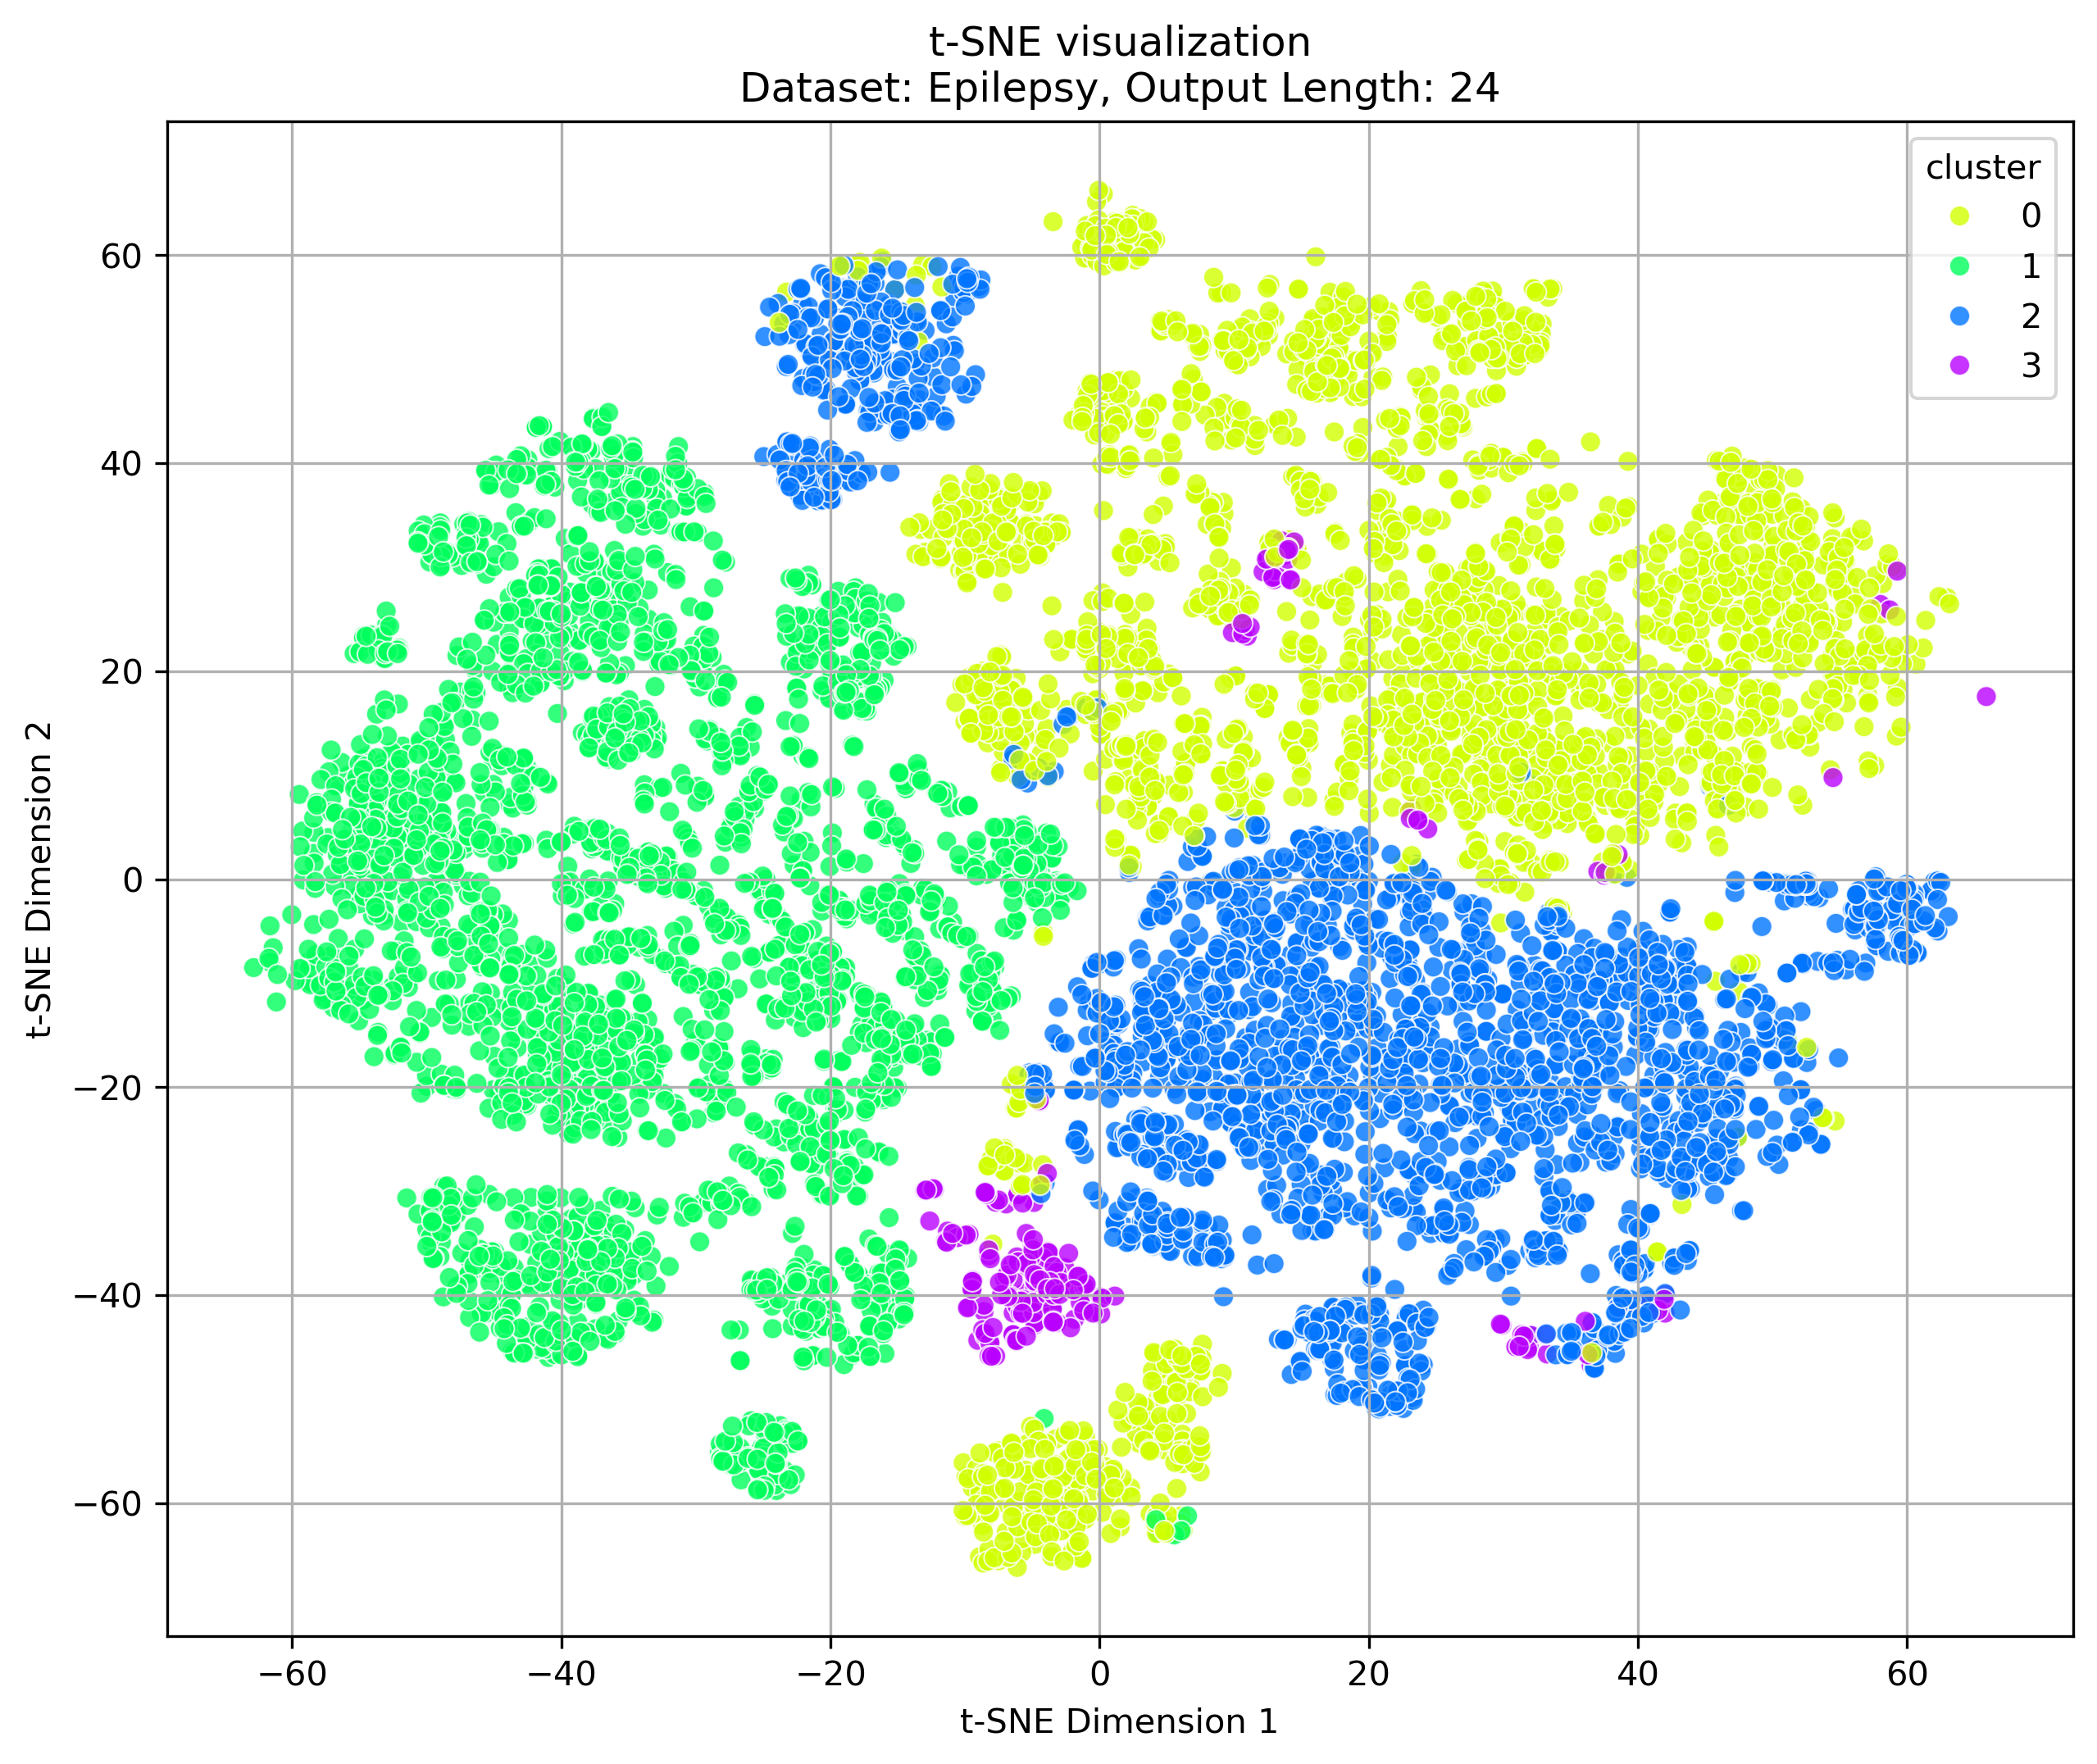

The file beside this chart, header and first rows:
tsne-2d-one, tsne-2d-two, cluster
31.26, 14.04, 0
16.57, -20.29, 2
-51.89, -4.158, 1
53.26, 25, 0
22.74, -1.427, 2
-26.73, 5.703, 1
44.84, 34.95, 0
27.53, -20.57, 2
-44.15, -18.86, 1
36.78, -46.98, 2
5.105, 19.73, 0
-19.86, 4.444, 1
-20.59, 37.26, 2
-8.778, -59.27, 0
-42.66, -45, 1
47.4, 10.48, 0
16.43, 4.14, 2
-50.63, 7.448, 1
23.65, 20.47, 0
27.08, -3.177, 2
-33.83, 9.077, 1
-20.91, -38.97, 1
19.95, -48.86, 2
-17.87, 19.28, 1
-7.354, 10.56, 0
-6.515, -37.15, 3
-7.282, 2.255, 1
27.1, 27.44, 0
24.28, -16.09, 2
-57.45, -11.05, 1
25.1, 12.88, 0
10.91, -3.548, 2
-53.37, 3.861, 1
-9.332, 17.85, 0
-5.659, -40.73, 3
-4.353, -0.6902, 1
41.32, 8.187, 0
4.437, -1.684, 2
-54.44, 4.993, 1
39.3, 21.65, 0
46.66, -28.46, 2
-12.8, -15.49, 1
-9.433, -39.01, 3
-2.453, 16.32, 0
-14.44, 3.092, 1
20.32, 48.24, 0
3.254, -17.57, 2
-36.39, 27.6, 1
29.73, 0.9668, 0
-6.078, -27.27, 0
-13.78, 10.19, 1
35.33, -43.64, 2
3.75, 22.12, 0
-19.36, -17.43, 1
39.39, 14.39, 0
20.28, -18.83, 2
-58.91, -9.96, 1
-16.74, 43.99, 2
7.613, -47.24, 0
-49.66, -31.38, 1
... 8,403 more rows
